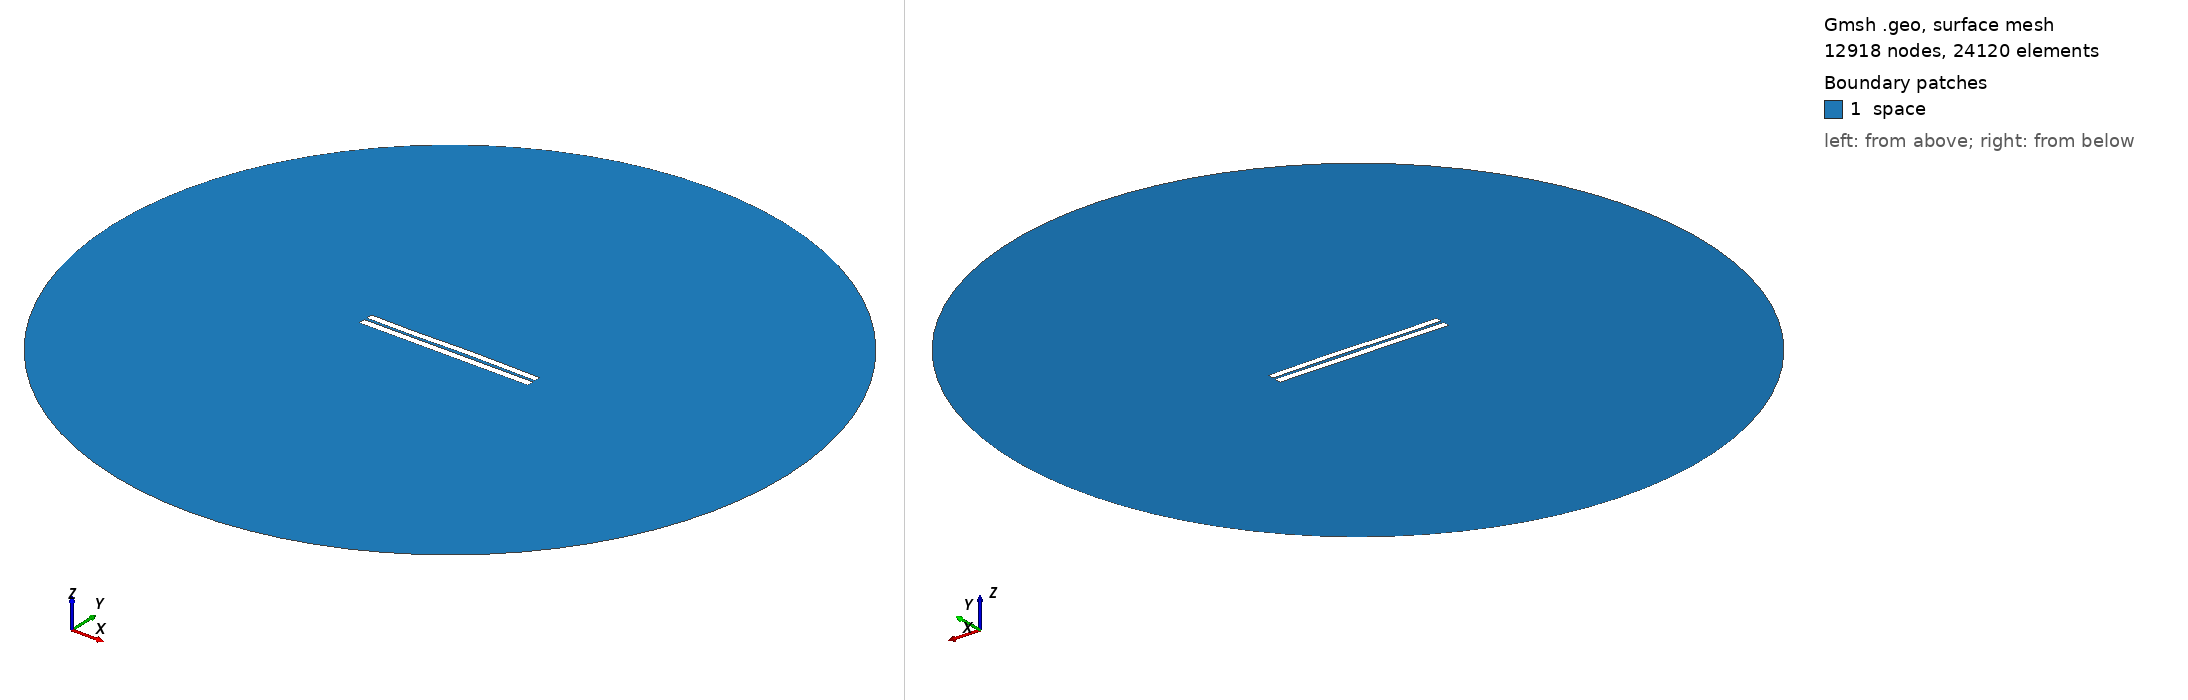

Gmsh geometry script, surface-meshed: 12918 nodes, 24120 surface elements. Boundary patches (legend numbers): 1 space. Left view from above one corner, right view from below the opposite corner. Legend entries are the model's physical surfaces. The drawing asked Gmsh for element sizes between 1% and 20% of the model's largest extent; the script's own settings can give other sizes.

=== 3452.geo (drawn) ===
//---------------------------------------
// Geometry kernel
//---------------------------------------

SetFactory("OpenCASCADE");



//---------------------------------------
// Parameters of the geometry
//---------------------------------------

// Overetch of the upper plate
overetch = 0.125;

// Distance between the plates
distance = 1.5;

// Discretization over the x axis (for the deformation)
nx = 50; 

// Length of the plate
L = 100 - overetch; 

// Number of modes
n = 4; 

// 1st mode coefficient
coeff(1) = 0.0;
beta(1) = 0.596864 * 3.1415926535 / L;

// 2nd mode coefficient
coeff(2) = 0.07499999999999998;
beta(2) = 1.49418 * 3.1415926535 / L;

// 3rd mode coefficient
coeff(3) = -0.15;
beta(3) = 2.50025 * 3.1415926535 / L;

// 4th mode coefficient
coeff(4) = -0.075;
beta(4) = 3.49999 * 3.1415926535 / L;



//---------------------------------------
// Upper plate (deformed rectangle)
//---------------------------------------

// Coordiantes of the upper plate
xmin = -50;
xmax = 50 - overetch;

// Height of the upper plate
yheight = 4 - 2 * overetch;

// Indexes of the points
UpperID[] = {};
LowerID[] = {};
LeftID[] = {};
RightID[] = {};

// Point index
p = 1;

// Horizontal edges
For i In {1:nx}
    x = xmin + (i-1)*(xmax - xmin)/(nx-1);

    y_bottom = distance / 2 + overetch;
    For j In {1:n}
        C = (Cosh(beta(j)*L) + Cos(beta(j)*L)) / (Sinh(beta(j)*L) + Sin(beta(j)*L));
        y_bottom  = y_bottom + coeff(j) * (Cosh(beta(j)*(x+50)) - Cos(beta(j)*(x+50)) - C * (Sinh(beta(j)*(x+50)) - Sin(beta(j)*(x+50))));
    EndFor

    y_top = y_bottom + yheight;

    Point(p) = {x, y_top, 0, 1.0};
    UpperID[i] = p;
    p = p + 1;

    Point(p) = {x, y_bottom, 0, 1.0};
    LowerID[i] = p;
    p = p + 1;
EndFor

// Create point lists
UpperPts[] = {}; LowerPts[] = {};
For i In {1:nx}
  UpperPts[] += {UpperID[i]};
  LowerPts[] += {LowerID[i]};
EndFor

// Build splines
Spline(1) = {UpperPts[]};
Spline(2) = {LowerPts[]};
Line(3) = {LowerPts[nx-1], UpperPts[nx-1]};
Line(4) = {LowerPts[0], UpperPts[0]};

// Build the plane surface
Curve Loop(1) = {2, 3, -1, -4};
Plane Surface(1) = {1};



//---------------------------------------
// Lower plate (rectangle)
//---------------------------------------

// Vertices
Point(1001) = {-50, -1, 0, 1.0};
Point(1002) = { 50, -1, 0, 1.0};
Point(1003) = { 50,  -5, 0, 1.0};
Point(1004) = {-50,  -5, 0, 1.0};

// Edges
Line(5) = {1001, 1002};
Line(6) = {1002, 1003};
Line(7) = {1003, 1004};
Line(8) = {1004, 1001};

// Plane surface
Line Loop(2) = {5, 6, 7, 8};
Plane Surface(2) = {2}; 



//---------------------------------------
// Outer (fictious) boundary
//---------------------------------------

// Points
Point(1005) = {0, 0, 0};       // Center
Point(1006) = {200, 0, 0};     // Start point
Point(1007) = {0, 200, 0};     // 90 degrees
Point(1008) = {-200, 0, 0};    // 180 degrees
Point(1009) = {0, -200, 0};    // 270 degrees

// Circle arcs (each needs start, center, end)
Circle(9) = {1006, 1005, 1007};
Circle(10) = {1007, 1005, 1008};
Circle(11) = {1008, 1005, 1009};
Circle(12) = {1009, 1005, 1006};

// Plane surface for the entire domain
Curve Loop(3) = {9, 10, 11, 12};
Surface(3) = {3};

// Subtract the plates from the whole domain to obtain the actual domain where we want to solve the equations
BooleanDifference{ Surface{3}; Delete; }{ Surface{1}; Surface{2}; Delete; }




//---------------------------------------
// Transfinite Lines/Curves
//---------------------------------------

// Set the number of points on the boundaries
r = 7;

// Plates
Transfinite Curve {1, 2} = 50*r Using Progression 1;
Transfinite Curve {3, 4} = 2*r Using Progression 1;
Transfinite Line {5, 7} = 50*r Using Progression 1;
Transfinite Line {6, 8} = 2*r Using Progression 1;

// Outer boundary
Transfinite Line {9, 10, 11, 12} = 20 Using Progression 1;



//---------------------------------------
// Physical groups
//---------------------------------------                

// Physical curves (boundaries)
Physical Line("force_segment", 10) = {2};
Physical Line("upper_plate", 11) = {1, 3, 4};
Physical Line("lower_plate", 12) = {5, 6, 7, 8};
Physical Line("boundary", 20) = {9, 10, 11, 12};

// Physical Surfaces
Physical Surface("space", 30) = {3};



//---------------------------------------
// 6. Generate the Mesh
//---------------------------------------

// 2D mesh generation
Mesh 2;
